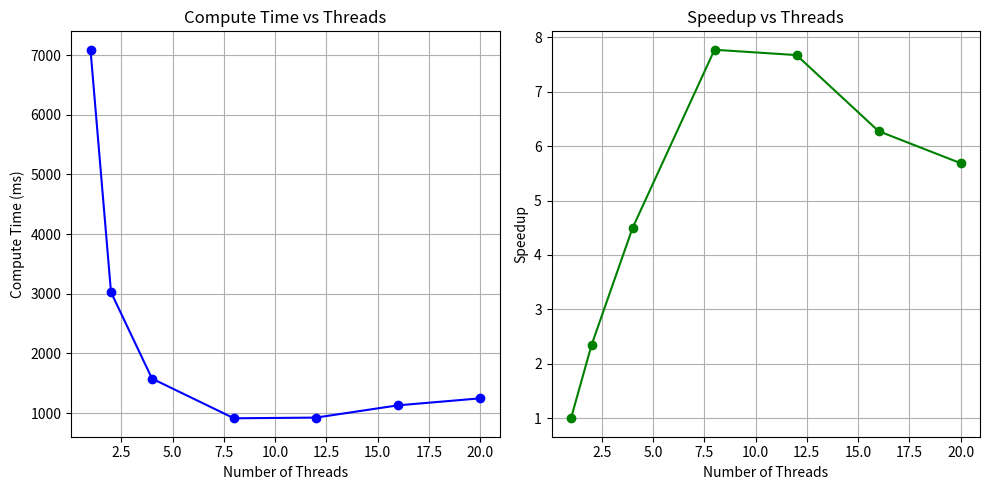

Write Python code to recreate this figure.
import matplotlib.pyplot as plt

# Updated data from the log (threads vs compute time in ms)
threads = [1, 2, 4, 8, 12, 16, 20]
compute_time = [7089.837, 3025.496, 1577.860, 912.493, 924.124, 1129.802, 1246.717]

# Calculate speedup
T_serial = compute_time[0]  # Time for 1 thread
speedup = [T_serial / t for t in compute_time]

# Calculate efficiency
efficiency = [s / n for s, n in zip(speedup, threads)]

# Plot Compute Time vs Threads
plt.figure(figsize=(10, 5))

# Plot Compute Time vs Threads
plt.subplot(1, 2, 1)
plt.plot(threads, compute_time, marker='o', color='b')
plt.title('Compute Time vs Threads')
plt.xlabel('Number of Threads')
plt.ylabel('Compute Time (ms)')
plt.grid(True)

# Plot Speedup vs Threads
plt.subplot(1, 2, 2)
plt.plot(threads, speedup, marker='o', color='g')
plt.title('Speedup vs Threads')
plt.xlabel('Number of Threads')
plt.ylabel('Speedup')
plt.grid(True)

plt.tight_layout()

# Save the plot as a PNG file
plt.savefig("threads_vs_compute_time.png")

# Calculate efficiency for 20 threads
efficiency_20_threads = efficiency[-1]
print("Efficiency for 20 threads:", efficiency_20_threads)
